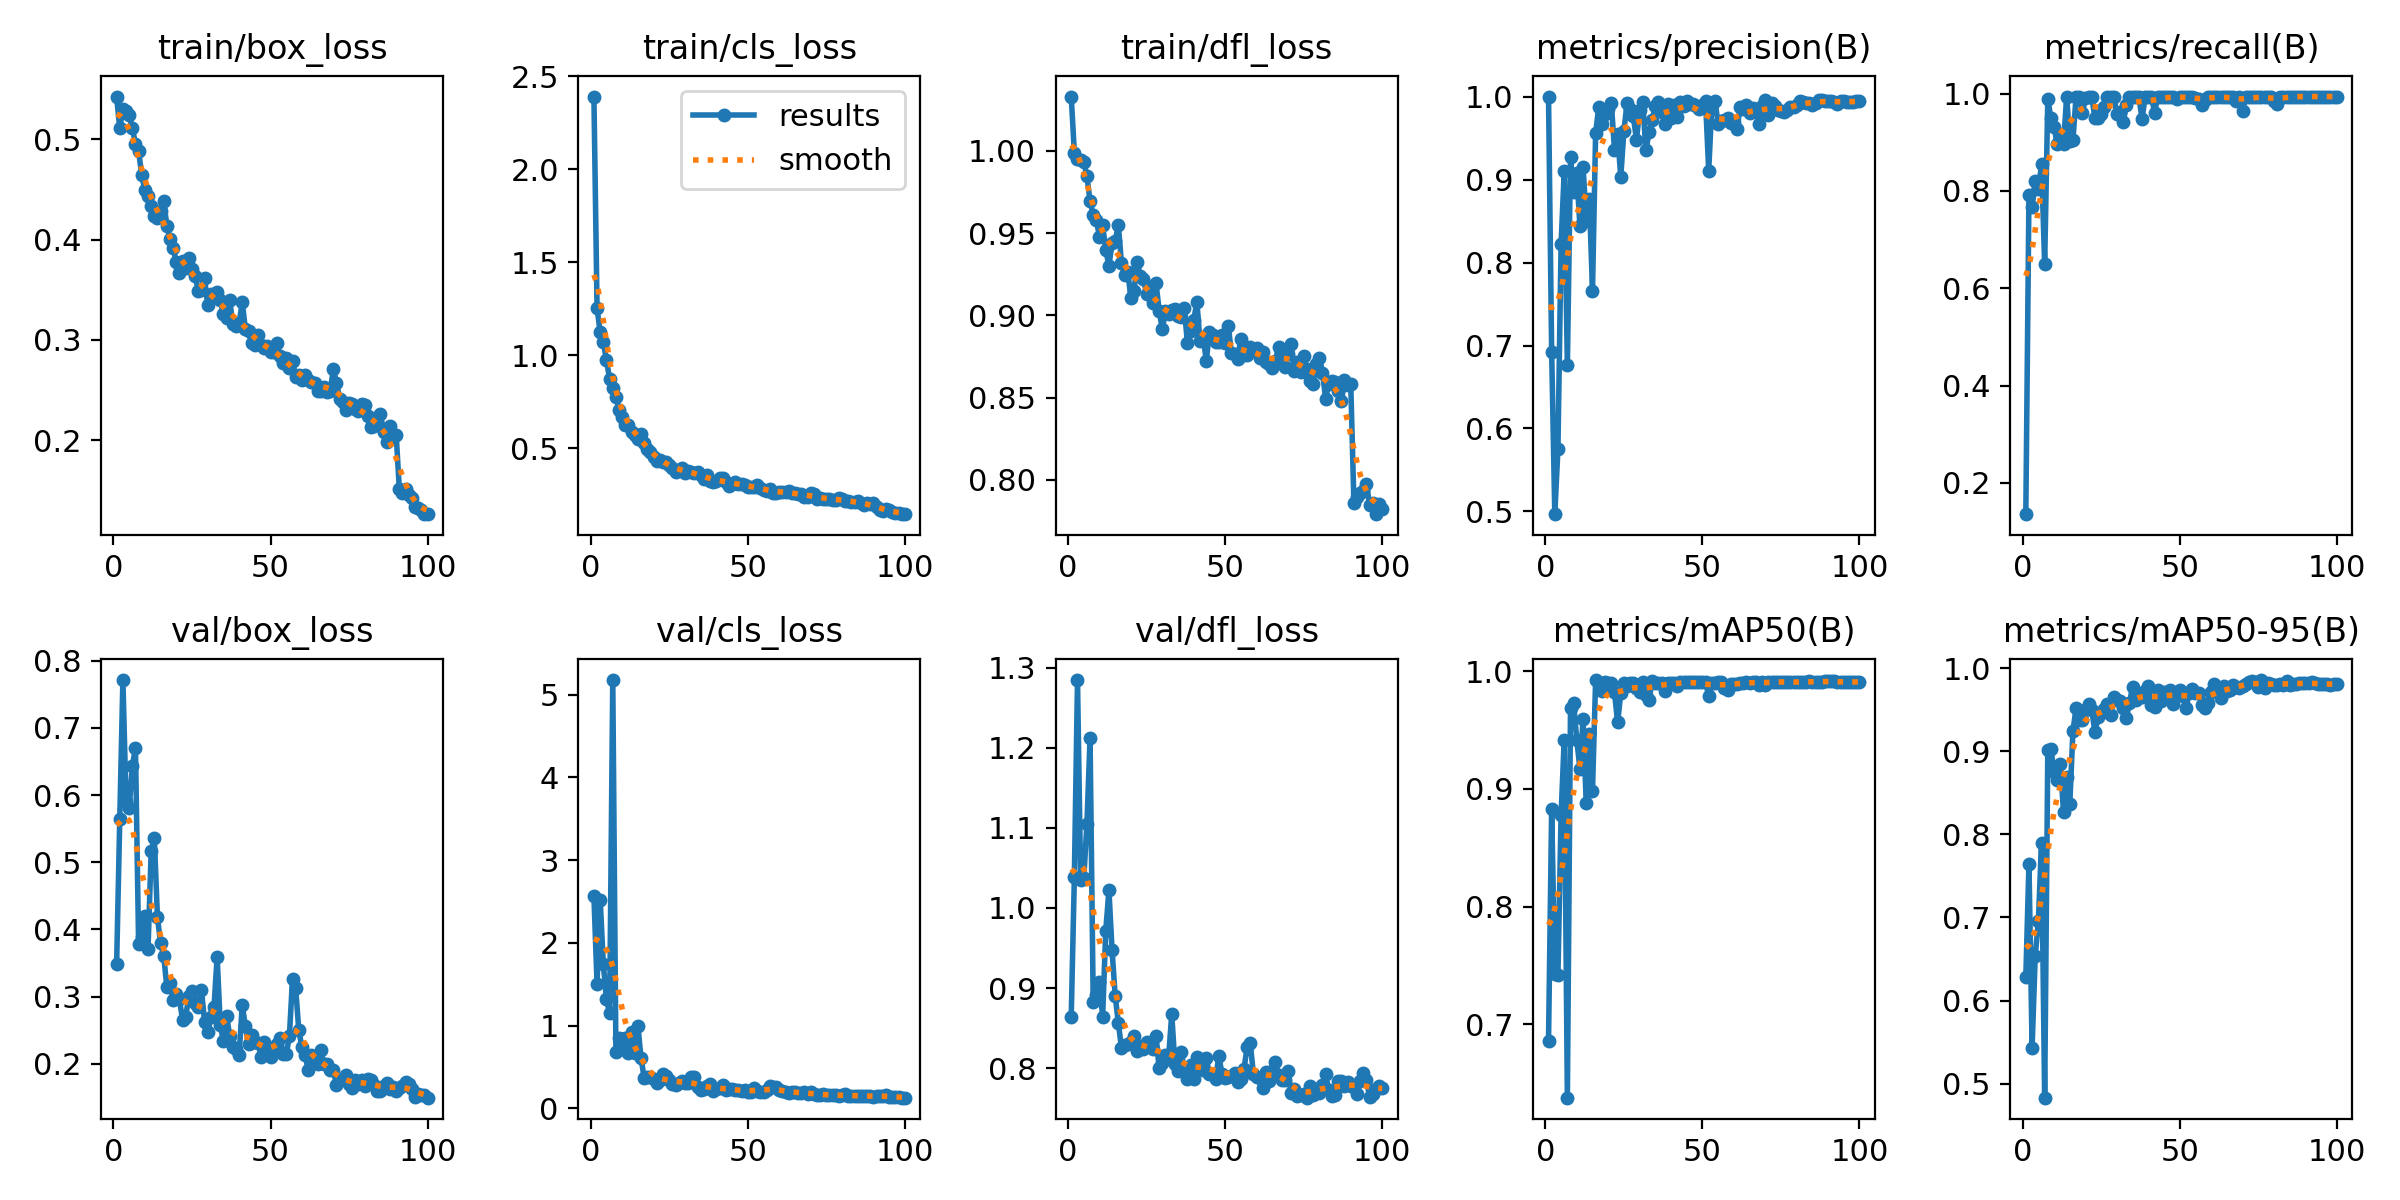

The file beside this chart, header and first rows:
epoch, time, train/box_loss, train/cls_loss, train/dfl_loss, metrics/precision(B), metrics/recall(B), metrics/mAP50(B), metrics/mAP50-95(B), val/box_loss, val/cls_loss, val/dfl_loss, lr/pg0, lr/pg1, lr/pg2
1, 17.8, 0.5425, 2.391, 1.033, 1, 0.1355, 0.6857, 0.628, 0.348, 2.565, 0.8639, 0.000325, 0.000325, 0.000325
2, 26.21, 0.5109, 1.252, 0.9989, 0.6925, 0.792, 0.8831, 0.7649, 0.564, 1.508, 1.039, 0.0006559, 0.0006559, 0.0006559
3, 34.54, 0.5304, 1.125, 0.9951, 0.4968, 0.7665, 0.7431, 0.5433, 0.7712, 2.519, 1.285, 0.0009802, 0.0009802, 0.0009802
4, 42.77, 0.528, 1.072, 0.9941, 0.5758, 0.8213, 0.7419, 0.6538, 0.5911, 1.74, 1.035, 0.001213, 0.001213, 0.001213
5, 51.16, 0.5236, 0.9726, 0.9932, 0.8221, 0.8031, 0.878, 0.6955, 0.5805, 1.316, 1.037, 0.0012, 0.0012, 0.0012
6, 59.48, 0.5115, 0.8743, 0.9846, 0.91, 0.8548, 0.9418, 0.7901, 0.6437, 1.148, 1.105, 0.001188, 0.001188, 0.001188
7, 67.9, 0.4948, 0.8271, 0.9692, 0.676, 0.6499, 0.6376, 0.483, 0.6699, 5.178, 1.212, 0.001176, 0.001176, 0.001176
8, 76.36, 0.488, 0.7763, 0.9612, 0.927, 0.9896, 0.9688, 0.9013, 0.3788, 0.6768, 0.8824, 0.001163, 0.001163, 0.001163
9, 84.86, 0.4641, 0.7075, 0.9576, 0.8848, 0.949, 0.9732, 0.9022, 0.3889, 0.8497, 0.8918, 0.001151, 0.001151, 0.001151
10, 93.4, 0.4491, 0.6688, 0.9479, 0.908, 0.9308, 0.9414, 0.8747, 0.4199, 0.7156, 0.908, 0.001139, 0.001139, 0.001139
11, 101.8, 0.4436, 0.6258, 0.9547, 0.8436, 0.8969, 0.9173, 0.8657, 0.3711, 0.8506, 0.8645, 0.001126, 0.001126, 0.001126
12, 110.9, 0.4334, 0.6236, 0.9395, 0.9155, 0.9099, 0.9596, 0.8849, 0.5162, 0.6711, 0.9714, 0.001114, 0.001114, 0.001114
13, 119.7, 0.4239, 0.5877, 0.9302, 0.8506, 0.8956, 0.8881, 0.827, 0.5368, 0.9278, 1.022, 0.001102, 0.001102, 0.001102
14, 128.2, 0.4219, 0.5736, 0.9439, 0.8771, 0.994, 0.9464, 0.8689, 0.4178, 0.6734, 0.9476, 0.001089, 0.001089, 0.001089
15, 136.8, 0.4284, 0.5491, 0.9452, 0.7662, 0.9027, 0.8986, 0.8366, 0.3799, 0.9989, 0.8903, 0.001077, 0.001077, 0.001077
16, 145.6, 0.4382, 0.5786, 0.9548, 0.956, 0.905, 0.9925, 0.9241, 0.3599, 0.6059, 0.8565, 0.001064, 0.001064, 0.001064
17, 154.6, 0.4135, 0.5297, 0.9315, 0.9876, 0.994, 0.9901, 0.952, 0.314, 0.3684, 0.8253, 0.001052, 0.001052, 0.001052
18, 165.6, 0.4005, 0.497, 0.9248, 0.9672, 0.994, 0.9831, 0.9371, 0.3197, 0.3752, 0.8293, 0.00104, 0.00104, 0.00104
19, 174.3, 0.3917, 0.4819, 0.9263, 0.9787, 0.9604, 0.9909, 0.9371, 0.2954, 0.375, 0.8306, 0.001027, 0.001027, 0.001027
20, 182.9, 0.3775, 0.4531, 0.9107, 0.9845, 0.9911, 0.99, 0.95, 0.3038, 0.3531, 0.833, 0.001015, 0.001015, 0.001015
21, 191.7, 0.3667, 0.4297, 0.9151, 0.9924, 0.994, 0.9902, 0.9568, 0.2956, 0.3006, 0.8396, 0.001002, 0.001002, 0.001002
22, 200.5, 0.3783, 0.4375, 0.9326, 0.9357, 0.994, 0.9821, 0.9497, 0.2654, 0.3392, 0.8213, 0.0009901, 0.0009901, 0.0009901
23, 209.4, 0.3715, 0.4251, 0.924, 0.9543, 0.9494, 0.9565, 0.923, 0.2702, 0.4193, 0.8282, 0.0009778, 0.0009778, 0.0009778
24, 218.2, 0.3816, 0.4256, 0.9218, 0.903, 0.9495, 0.9813, 0.9414, 0.3009, 0.3906, 0.8243, 0.0009654, 0.0009654, 0.0009654
25, 227.1, 0.3703, 0.4086, 0.9132, 0.9587, 0.9586, 0.9901, 0.9463, 0.3085, 0.3374, 0.8333, 0.000953, 0.000953, 0.000953
26, 236.1, 0.364, 0.3963, 0.9171, 0.9918, 0.972, 0.9875, 0.9507, 0.2907, 0.2965, 0.8288, 0.0009406, 0.0009406, 0.0009406
27, 244.8, 0.3489, 0.3725, 0.9076, 0.9853, 0.994, 0.9903, 0.9567, 0.2848, 0.2836, 0.8234, 0.0009283, 0.0009283, 0.0009283
28, 253.5, 0.3497, 0.383, 0.9194, 0.976, 0.9922, 0.9903, 0.9441, 0.3096, 0.3094, 0.8405, 0.0009159, 0.0009159, 0.0009159
29, 262.3, 0.3613, 0.3935, 0.9029, 0.9482, 0.994, 0.986, 0.9652, 0.2627, 0.3283, 0.7998, 0.0009035, 0.0009035, 0.0009035
30, 271.1, 0.3348, 0.3692, 0.8914, 0.9832, 0.9583, 0.9827, 0.9621, 0.247, 0.3081, 0.8063, 0.0008911, 0.0008911, 0.0008911
31, 279.7, 0.3452, 0.3799, 0.9026, 0.9932, 0.9621, 0.9905, 0.9601, 0.2688, 0.3023, 0.8163, 0.0008787, 0.0008787, 0.0008787
32, 288.5, 0.3425, 0.3713, 0.9009, 0.9351, 0.9408, 0.9799, 0.9518, 0.284, 0.3777, 0.8128, 0.0008664, 0.0008664, 0.0008664
33, 297.2, 0.3478, 0.3701, 0.9034, 0.9569, 0.9762, 0.9758, 0.9395, 0.3594, 0.3718, 0.8676, 0.000854, 0.000854, 0.000854
34, 306.2, 0.3394, 0.3712, 0.9037, 0.9716, 0.994, 0.9918, 0.9584, 0.2571, 0.2565, 0.8055, 0.0008416, 0.0008416, 0.0008416
35, 315, 0.3254, 0.3567, 0.8993, 0.9888, 0.994, 0.9904, 0.9776, 0.2341, 0.2206, 0.797, 0.0008293, 0.0008293, 0.0008293
36, 323.8, 0.3221, 0.3342, 0.8987, 0.9935, 0.994, 0.9904, 0.9615, 0.2713, 0.2283, 0.8205, 0.0008169, 0.0008169, 0.0008169
37, 332.6, 0.3397, 0.3571, 0.9044, 0.9815, 0.994, 0.9902, 0.966, 0.2418, 0.2688, 0.7994, 0.0008045, 0.0008045, 0.0008045
38, 341.5, 0.3159, 0.3236, 0.8831, 0.9663, 0.9478, 0.9833, 0.9655, 0.2254, 0.298, 0.787, 0.0007921, 0.0007921, 0.0007921
39, 350.3, 0.3136, 0.3197, 0.8904, 0.9914, 0.994, 0.9902, 0.9721, 0.2214, 0.2145, 0.804, 0.0007797, 0.0007797, 0.0007797
40, 359.3, 0.3168, 0.3225, 0.897, 0.9744, 0.994, 0.9903, 0.9782, 0.2134, 0.2294, 0.7862, 0.0007674, 0.0007674, 0.0007674
41, 368.1, 0.3375, 0.3426, 0.9081, 0.9895, 0.994, 0.9901, 0.9556, 0.2874, 0.2413, 0.8138, 0.000755, 0.000755, 0.000755
42, 377.2, 0.3105, 0.3389, 0.8843, 0.9754, 0.9612, 0.9877, 0.9536, 0.2555, 0.2755, 0.8083, 0.0007426, 0.0007426, 0.0007426
43, 386.2, 0.3088, 0.318, 0.8868, 0.9929, 0.994, 0.991, 0.9732, 0.2298, 0.2161, 0.7978, 0.0007302, 0.0007302, 0.0007302
44, 395.8, 0.2968, 0.3004, 0.8725, 0.988, 0.994, 0.9908, 0.96, 0.243, 0.2313, 0.8122, 0.0007179, 0.0007179, 0.0007179
45, 405.3, 0.2954, 0.3074, 0.8897, 0.9949, 0.994, 0.9906, 0.9714, 0.2322, 0.2301, 0.7927, 0.0007055, 0.0007055, 0.0007055
46, 414.5, 0.3045, 0.32, 0.888, 0.9908, 0.994, 0.9905, 0.9686, 0.2315, 0.2246, 0.7931, 0.0006931, 0.0006931, 0.0006931
47, 423.5, 0.295, 0.311, 0.8835, 0.9906, 0.994, 0.991, 0.9742, 0.2094, 0.2167, 0.7871, 0.0006808, 0.0006808, 0.0006808
48, 433, 0.2918, 0.3066, 0.8838, 0.9885, 0.994, 0.9911, 0.9574, 0.2323, 0.2039, 0.8157, 0.0006684, 0.0006684, 0.0006684
49, 442.2, 0.2939, 0.3027, 0.8879, 0.9848, 0.9895, 0.9907, 0.9712, 0.221, 0.2158, 0.7924, 0.000656, 0.000656, 0.000656
50, 451.4, 0.288, 0.2918, 0.8829, 0.9893, 0.994, 0.9907, 0.974, 0.2104, 0.1991, 0.7875, 0.0006436, 0.0006436, 0.0006436
51, 460.5, 0.2874, 0.2917, 0.8935, 0.9943, 0.994, 0.9908, 0.9666, 0.2173, 0.1956, 0.7895, 0.0006312, 0.0006312, 0.0006312
52, 469.6, 0.297, 0.292, 0.8771, 0.9106, 0.994, 0.9788, 0.9517, 0.229, 0.2498, 0.7906, 0.0006189, 0.0006189, 0.0006189
53, 478.7, 0.2843, 0.3019, 0.8763, 0.9899, 0.9927, 0.9904, 0.9703, 0.238, 0.2087, 0.7945, 0.0006065, 0.0006065, 0.0006065
54, 487.9, 0.2766, 0.2873, 0.8737, 0.9946, 0.994, 0.9903, 0.9744, 0.2152, 0.1926, 0.7833, 0.0005941, 0.0005941, 0.0005941
55, 497, 0.2816, 0.2771, 0.8858, 0.9674, 0.9917, 0.9906, 0.9707, 0.2137, 0.2006, 0.7867, 0.0005818, 0.0005818, 0.0005818
56, 506.3, 0.2718, 0.2709, 0.8756, 0.971, 0.9894, 0.9908, 0.97, 0.2407, 0.2219, 0.7988, 0.0005694, 0.0005694, 0.0005694
57, 515.4, 0.279, 0.2825, 0.8757, 0.972, 0.9769, 0.986, 0.9563, 0.3262, 0.269, 0.8264, 0.000557, 0.000557, 0.000557
58, 524.5, 0.2629, 0.2606, 0.8808, 0.9742, 0.9869, 0.9845, 0.9518, 0.3124, 0.2531, 0.8311, 0.0005446, 0.0005446, 0.0005446
59, 534.3, 0.2646, 0.2589, 0.8792, 0.9687, 0.994, 0.9895, 0.9584, 0.2499, 0.2548, 0.793, 0.0005322, 0.0005322, 0.0005322
60, 548.9, 0.26, 0.2661, 0.8804, 0.9694, 0.994, 0.9892, 0.9715, 0.2243, 0.2181, 0.789, 0.0005199, 0.0005199, 0.0005199
... 40 more rows
